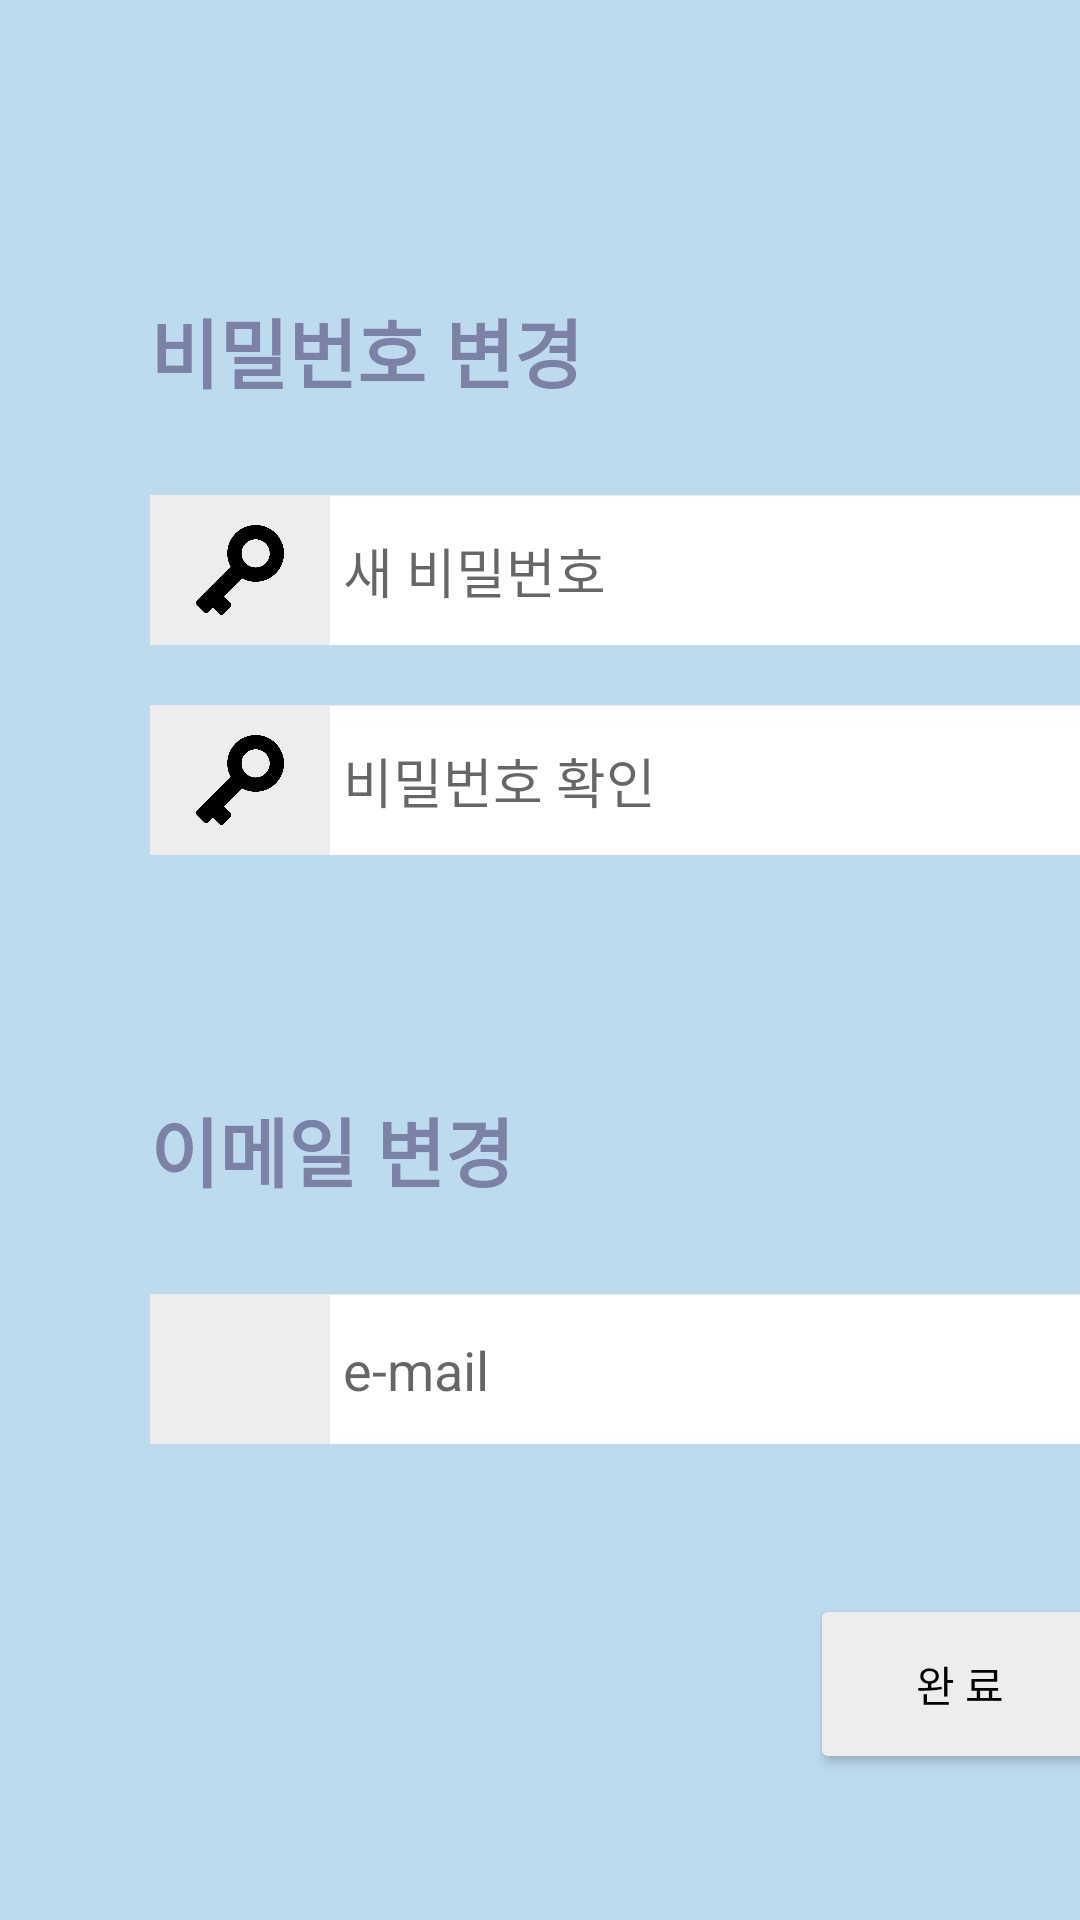

Write the Android layout XML for this screen, with the resource values it uses.
<!-- AndroidManifest.xml: application theme Theme.HOBBING -->
<!-- res/layout/activity_my_info_change.xml -->
<?xml version="1.0" encoding="utf-8"?>
<androidx.constraintlayout.widget.ConstraintLayout
    xmlns:android="http://schemas.android.com/apk/res/android"
    xmlns:tools="http://schemas.android.com/tools"
    android:layout_width="match_parent"
    android:layout_height="match_parent"
    android:gravity="center"
    android:background="#BCDBEF">

    <LinearLayout
        android:layout_width="match_parent"
        android:layout_height="match_parent"
        android:gravity="center_vertical"
        android:orientation="vertical">

        <TextView
            android:id="@+id/textView12"
            android:layout_width="wrap_content"
            android:layout_height="wrap_content"
            android:layout_marginLeft="50dp"
            android:layout_marginTop="50dp"
            android:text="비밀번호 변경"
            android:textColor="#7c82a6"
            android:textSize="25dp"
            android:textStyle="bold" />

        <LinearLayout
            android:layout_width="310dp"
            android:layout_height="50dp"
            android:layout_marginLeft="50dp"
            android:layout_marginTop="30dp"
            android:background="#ededed"
            android:orientation="vertical">

            <ImageView
                android:layout_width="50dp"
                android:layout_height="50dp"
                android:layout_marginLeft="5dp"
                android:padding="10dp"
                android:src="@drawable/key" />

            <EditText
                android:id="@+id/change_in_pw"
                android:layout_width="250dp"
                android:layout_height="50dp"
                android:layout_marginLeft="60dp"
                android:layout_marginTop="-50dp"
                android:background="@android:color/white"
                android:ems="10"
                android:inputType="textPassword"
                android:hint=" 새 비밀번호" />
        </LinearLayout>

        <LinearLayout
            android:id="@+id/Linear3"
            android:layout_width="310dp"
            android:layout_height="50dp"
            android:layout_marginLeft="50dp"
            android:layout_marginTop="20dp"
            android:background="#ededed"
            android:orientation="vertical">

            <ImageView
                android:id="@+id/imageView4"
                android:layout_width="50dp"
                android:layout_height="50dp"
                android:padding="10dp"
                android:layout_marginLeft="5dp"
                android:src="@drawable/key" />

            <EditText
                android:id="@+id/change_in_pw_2"
                android:layout_width="250dp"
                android:layout_height="50dp"
                android:layout_marginLeft="60dp"
                android:layout_marginTop="-50dp"
                android:background="@android:color/white"
                android:ems="10"
                android:inputType="textPassword"
                android:hint=" 비밀번호 확인" />

        </LinearLayout>

        <TextView
            android:id="@+id/textView13"
            android:layout_width="wrap_content"
            android:layout_height="wrap_content"
            android:layout_marginLeft="50dp"
            android:layout_marginTop="80dp"
            android:textColor="#7c82a6"
            android:text="이메일 변경"
            android:textSize="25dp"
            android:textStyle="bold" />



        <LinearLayout
            android:id="@+id/Linear4"
            android:layout_width="310dp"
            android:layout_height="50dp"
            android:layout_marginLeft="50dp"
            android:layout_marginTop="30dp"
            android:background="#ededed"
            android:orientation="vertical">

            <ImageView
                android:id="@+id/imageView3"
                android:layout_width="50dp"
                android:layout_height="50dp"
                android:layout_marginLeft="5dp"
                android:padding="5dp"
                android:src="@drawable/email" />

            <EditText
                android:id="@+id/change_in_mail"
                android:layout_width="250dp"
                android:layout_height="50dp"
                android:layout_marginLeft="60dp"
                android:layout_marginTop="-50dp"
                android:background="@android:color/white"
                android:ems="10"
                android:inputType="textEmailAddress"
                android:hint=" e-mail" />
        </LinearLayout>

        <Button
            android:id="@+id/confirm"
            android:layout_width="100dp"
            android:layout_height="60dp"
            android:layout_marginLeft="270dp"
            android:layout_marginTop="50dp"
            android:backgroundTint="#ededed"
            android:textColor="#000000"
            android:text="완 료" />

    </LinearLayout>
</androidx.constraintlayout.widget.ConstraintLayout>
<!-- resources referenced by this layout -->
<resources>
  <!-- drawable key: png bitmap (drawable, 6563 bytes) -->
  <style name="Theme.HOBBING" parent="Theme.MaterialComponents.DayNight.NoActionBar">
          
          <item name="colorPrimary">@color/purple_500</item>
          <item name="colorPrimaryVariant">@color/purple_700</item>
          <item name="colorOnPrimary">@color/white</item>
          
          <item name="colorSecondary">@color/teal_200</item>
          <item name="colorSecondaryVariant">@color/teal_700</item>
          <item name="colorOnSecondary">@color/black</item>
          
          <item name="android:statusBarColor" tools:targetApi="l">?attr/colorPrimaryVariant</item>
          
      </style>
  <color name="purple_500">#FF6200EE</color>
  <color name="purple_700">#FF3700B3</color>
  <color name="white">#FFFFFFFF</color>
  <color name="teal_200">#FF03DAC5</color>
  <color name="teal_700">#FF018786</color>
  <color name="black">#FF000000</color>
</resources>
